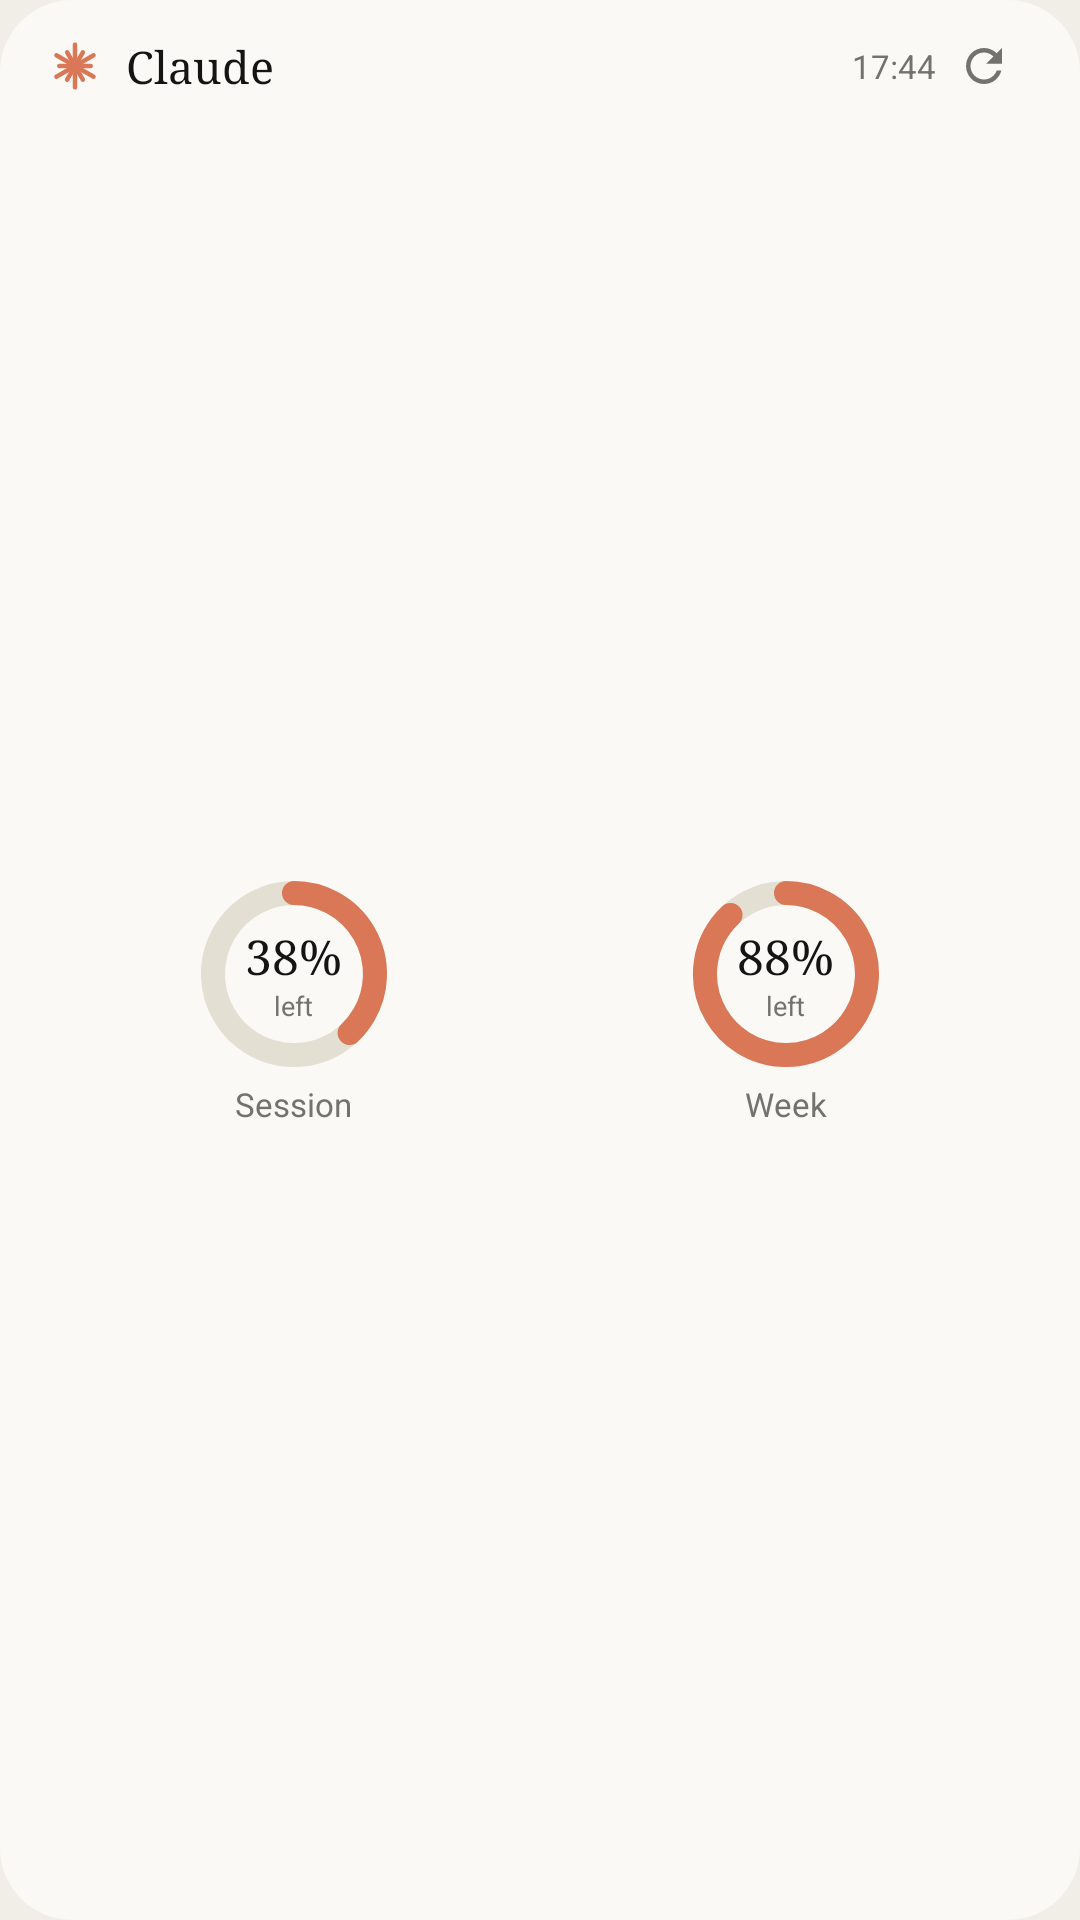

Here is an Android app screen rendered from its layout file. Give the layout XML and the strings, colors and styles it references.
<!-- AndroidManifest.xml: application theme AppTheme -->
<!-- res/layout/widget_dual_preview.xml -->
<?xml version="1.0" encoding="utf-8"?>
<FrameLayout xmlns:android="http://schemas.android.com/apk/res/android"
    android:id="@android:id/background"
    android:layout_width="match_parent"
    android:layout_height="match_parent">
    <ImageView
        android:id="@+id/w_bg"
        android:layout_width="match_parent"
        android:layout_height="match_parent"
        android:scaleType="fitXY"
        android:src="@drawable/widget_bg" />
    <LinearLayout
        android:layout_width="match_parent"
        android:layout_height="match_parent"
        android:gravity="top"
        android:orientation="vertical"
        android:paddingHorizontal="16dp"
        android:paddingTop="6dp"
        android:paddingBottom="10dp">
        <LinearLayout
            android:id="@+id/w_header"
            android:layout_width="match_parent"
            android:layout_height="wrap_content"
            android:gravity="center_vertical"
            android:orientation="horizontal">
            <ImageView
                android:id="@+id/w_icon"
                android:layout_width="18dp"
                android:layout_height="18dp"
                android:src="@drawable/ic_spark"
                android:tint="@color/accent" />
            <TextView
                android:id="@+id/w_title"
                android:layout_width="wrap_content"
                android:layout_height="wrap_content"
                android:ellipsize="end"
                android:maxLines="1"
                android:text="Claude"
                android:textColor="@color/text"
                android:textSize="15sp"
                android:layout_marginStart="8dp"
                android:fontFamily="serif" />
            <FrameLayout
                android:layout_width="0dp"
                android:layout_height="1dp"
                android:layout_weight="1" />
            <TextView
                android:id="@+id/w_updated"
                android:layout_width="wrap_content"
                android:layout_height="wrap_content"
                android:ellipsize="end"
                android:maxLines="1"
                android:text="17:44"
                android:textColor="@color/text2"
                android:textSize="11sp" />
            <ImageView
                android:id="@+id/w_refresh"
                android:layout_width="32dp"
                android:layout_height="32dp"
                android:contentDescription="@string/refresh"
                android:padding="7dp"
                android:src="@drawable/ic_refresh" />
        </LinearLayout>
        <LinearLayout
            android:layout_width="match_parent"
            android:layout_height="0dp"
            android:layout_weight="1"
            android:gravity="center"
            android:orientation="horizontal">
        <LinearLayout
            android:layout_width="0dp"
            android:layout_height="wrap_content"
            android:layout_weight="1"
            android:gravity="center_horizontal"
            android:orientation="vertical">
            <FrameLayout
                android:layout_width="wrap_content"
                android:layout_height="wrap_content">
                <ImageView
                    android:id="@+id/w_ring1"
                    android:layout_width="wrap_content"
                    android:layout_height="wrap_content"
                android:src="@drawable/pv_ring_38_s" />
                <LinearLayout
                    android:layout_width="wrap_content"
                    android:layout_height="wrap_content"
                    android:layout_gravity="center"
                    android:gravity="center_horizontal"
                    android:orientation="vertical">
                    <TextView
                    android:id="@+id/w_pct1"
                    android:layout_width="wrap_content"
                    android:layout_height="wrap_content"
                    android:ellipsize="end"
                    android:maxLines="1"
                    android:text="38%"
                    android:textColor="@color/text"
                    android:textSize="16sp"
                    android:fontFamily="serif" />
                    <TextView
                    android:id="@+id/w_word1"
                    android:layout_width="wrap_content"
                    android:layout_height="wrap_content"
                    android:ellipsize="end"
                    android:maxLines="1"
                    android:text="@string/w_left"
                    android:textColor="@color/text2"
                    android:textSize="9sp" />
                </LinearLayout>
            </FrameLayout>
            <TextView
                android:id="@+id/w_label1"
                android:layout_width="wrap_content"
                android:layout_height="wrap_content"
                android:ellipsize="end"
                android:maxLines="1"
                android:text="@string/session"
                android:textColor="@color/text2"
                android:textSize="11sp"
                android:layout_marginTop="4dp" />
        </LinearLayout>
        <LinearLayout
            android:layout_width="0dp"
            android:layout_height="wrap_content"
            android:layout_weight="1"
            android:gravity="center_horizontal"
            android:orientation="vertical">
            <FrameLayout
                android:layout_width="wrap_content"
                android:layout_height="wrap_content">
                <ImageView
                    android:id="@+id/w_ring2"
                    android:layout_width="wrap_content"
                    android:layout_height="wrap_content"
                android:src="@drawable/pv_ring_88_s" />
                <LinearLayout
                    android:layout_width="wrap_content"
                    android:layout_height="wrap_content"
                    android:layout_gravity="center"
                    android:gravity="center_horizontal"
                    android:orientation="vertical">
                    <TextView
                    android:id="@+id/w_pct2"
                    android:layout_width="wrap_content"
                    android:layout_height="wrap_content"
                    android:ellipsize="end"
                    android:maxLines="1"
                    android:text="88%"
                    android:textColor="@color/text"
                    android:textSize="16sp"
                    android:fontFamily="serif" />
                    <TextView
                    android:id="@+id/w_word2"
                    android:layout_width="wrap_content"
                    android:layout_height="wrap_content"
                    android:ellipsize="end"
                    android:maxLines="1"
                    android:text="@string/w_left"
                    android:textColor="@color/text2"
                    android:textSize="9sp" />
                </LinearLayout>
            </FrameLayout>
            <TextView
                android:id="@+id/w_label2"
                android:layout_width="wrap_content"
                android:layout_height="wrap_content"
                android:ellipsize="end"
                android:maxLines="1"
                android:text="@string/week"
                android:textColor="@color/text2"
                android:textSize="11sp"
                android:layout_marginTop="4dp" />
        </LinearLayout>
        </LinearLayout>
    </LinearLayout>
</FrameLayout>
<!-- resources referenced by this layout -->
<resources>
  <color name="accent">#D97757</color>
  <color name="text">#141413</color>
  <color name="text2">#73726C</color>
  <!-- drawable ic_refresh (drawable) -->
  <vector xmlns:android="http://schemas.android.com/apk/res/android" android:width="24dp" android:height="24dp" android:viewportWidth="24" android:viewportHeight="24">
      <path android:fillColor="@color/text2" android:pathData="M17.65,6.35C16.2,4.9 14.21,4 12,4c-4.42,0 -7.99,3.58 -7.99,8s3.57,8 7.99,8c3.73,0 6.84,-2.55 7.73,-6h-2.08c-0.82,2.33 -3.04,4 -5.65,4 -3.31,0 -6,-2.69 -6,-6s2.69,-6 6,-6c1.66,0 3.14,0.69 4.22,1.78L13,11h7V4l-2.35,2.35z"/>
  </vector>
  <!-- drawable ic_spark: vector/xml drawable (drawable, 2509 chars, omitted) -->
  <!-- drawable pv_ring_38_s (drawable) -->
  <vector xmlns:android="http://schemas.android.com/apk/res/android" android:width="64dp" android:height="64dp" android:viewportWidth="64" android:viewportHeight="64">
      <path android:pathData="M32,5 a27,27 0 1,1 -0.01,0" android:strokeColor="@color/track" android:strokeWidth="8" android:fillColor="#00000000" />
      <path android:pathData="M32,5 a27,27 0 1,1 -0.01,0" android:strokeColor="@color/accent" android:strokeWidth="8" android:strokeLineCap="round" android:fillColor="#00000000" android:trimPathEnd="0.38" />
  </vector>
  <!-- drawable pv_ring_88_s (drawable) -->
  <vector xmlns:android="http://schemas.android.com/apk/res/android" android:width="64dp" android:height="64dp" android:viewportWidth="64" android:viewportHeight="64">
      <path android:pathData="M32,5 a27,27 0 1,1 -0.01,0" android:strokeColor="@color/track" android:strokeWidth="8" android:fillColor="#00000000" />
      <path android:pathData="M32,5 a27,27 0 1,1 -0.01,0" android:strokeColor="@color/accent" android:strokeWidth="8" android:strokeLineCap="round" android:fillColor="#00000000" android:trimPathEnd="0.88" />
  </vector>
  <!-- drawable widget_bg (drawable) -->
  <?xml version="1.0" encoding="utf-8"?>
  <shape xmlns:android="http://schemas.android.com/apk/res/android">
      <solid android:color="@color/surface"/>
      <corners android:radius="24dp"/>
  </shape>
  <string name="refresh" formatted="false">Refresh</string>
  <string name="session" formatted="false">Session</string>
  <string name="w_left" formatted="false">left</string>
  <string name="week" formatted="false">Week</string>
  <style name="AppTheme" parent="android:Theme.Material.Light.NoActionBar">
          <item name="cBg">@color/bg</item>
          <item name="cSurface">@color/surface</item>
          <item name="cText">@color/text</item>
          <item name="cText2">@color/text2</item>
          <item name="cAccent">@color/accent</item>
          <item name="cOnAccent">@color/on_accent</item>
          <item name="cTrack">@color/track</item>
          <item name="cDivider">@color/divider</item>
          <item name="titleFont">serif</item>
          <item name="android:colorPrimary">@color/accent</item>
          <item name="android:colorAccent">@color/accent</item>
          <item name="android:colorControlActivated">@color/accent</item>
          <item name="android:windowBackground">@color/bg</item>
          <item name="android:textColorPrimary">@color/text</item>
          <item name="android:textColorSecondary">@color/text2</item>
          <item name="android:statusBarColor">@android:color/transparent</item>
          <item name="android:navigationBarColor">@android:color/transparent</item>
          <item name="android:windowLightStatusBar">true</item>
          <item name="android:windowLightNavigationBar">true</item>
          <item name="android:alertDialogTheme">@style/DialogTheme</item>
      </style>
  <color name="track">#E3DFD3</color>
  <color name="surface">#FAF9F5</color>
  <color name="bg">#F0EEE6</color>
  <color name="on_accent">#FFFFFF</color>
  <color name="divider">#E3DFD3</color>
  <style name="DialogTheme" parent="android:Theme.Material.Light.Dialog.Alert">
          <item name="android:colorAccent">?attr/cAccent</item>
      </style>
</resources>
